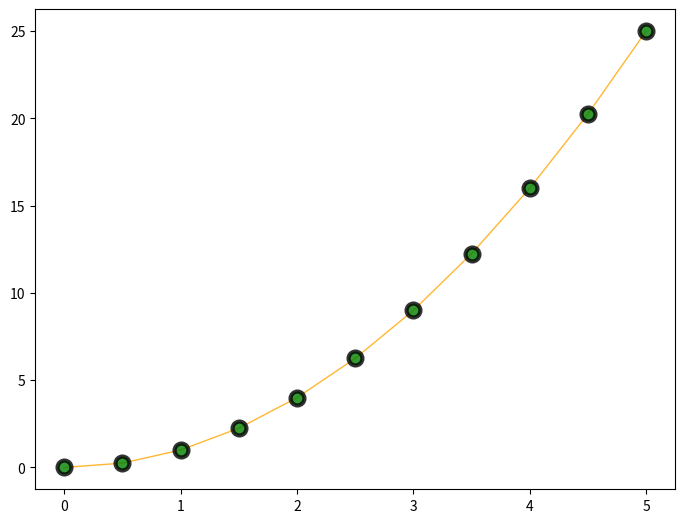
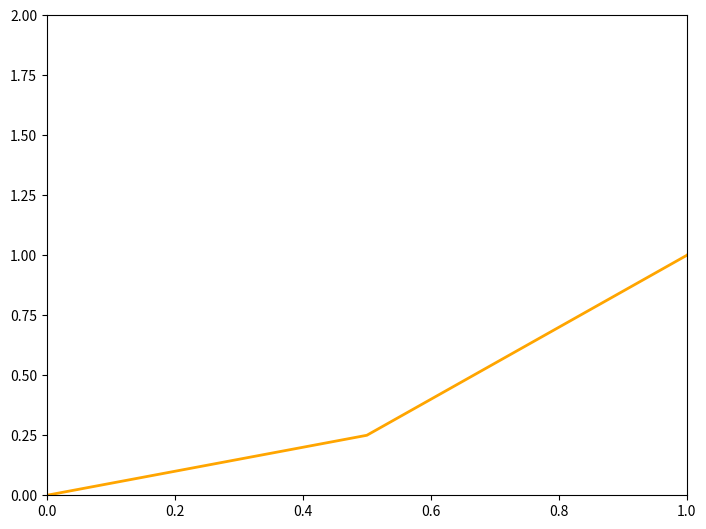

These figures' Python source, in order:
#%%
#this section is literally just making the graph prettier. kinda like css
import matplotlib.pyplot as plt
import numpy as np

x = np.linspace(0,5,11)
y = x ** 2

fig = plt.figure()
ax = fig.add_axes([0,0,1,1])
ax.plot(x,y, color='orange',lw=1,alpha=0.8,ls='-',marker='o', markersize=10, markerfacecolor='green',markeredgewidth=3,markeredgecolor='black')
# %%
fig = plt.figure()
ax = fig.add_axes([0,0,1,1])
ax.plot(x,y, color='orange',lw=2,ls='-')
ax.set_xlim([0,1])
ax.set_ylim([0,2])
# %%
